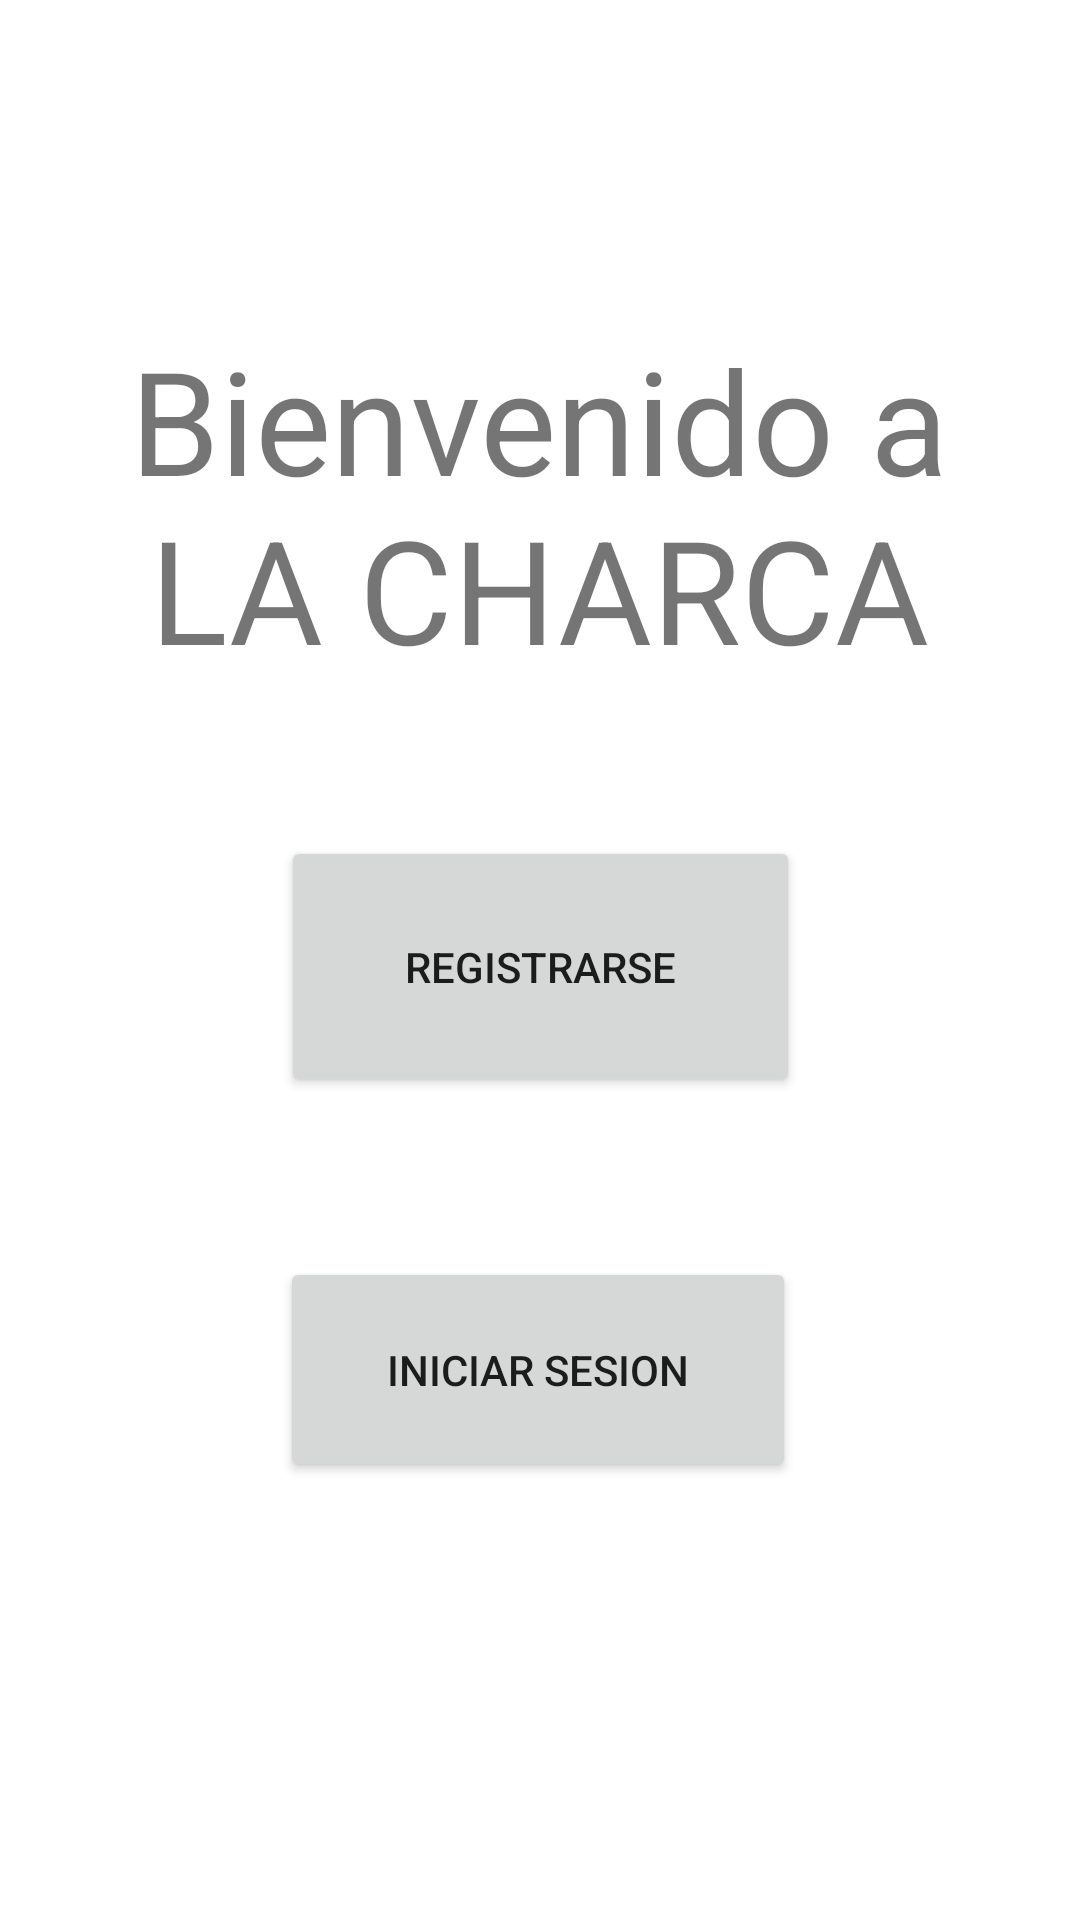

Reconstruct the res/layout file that produces this screen, plus the resources it refers to.
<!-- AndroidManifest.xml: application theme Theme.Proyecto1merTrimestre -->
<!-- res/layout/activity_main.xml -->
<?xml version="1.0" encoding="utf-8"?>
<androidx.constraintlayout.widget.ConstraintLayout xmlns:android="http://schemas.android.com/apk/res/android"
    xmlns:app="http://schemas.android.com/apk/res-auto"
    xmlns:tools="http://schemas.android.com/tools"
    android:id="@+id/clMain"
    android:layout_width="match_parent"
    android:layout_height="match_parent"
    tools:context=".controler.MainActivity">

    <TextView
        android:id="@+id/textView3"
        android:layout_width="278dp"
        android:layout_height="127dp"
        android:text="Bienvenido a LA CHARCA"
        android:textAlignment="center"
        android:textSize="48sp"
        app:layout_constraintBottom_toBottomOf="parent"
        app:layout_constraintEnd_toEndOf="parent"
        app:layout_constraintHorizontal_bias="0.496"
        app:layout_constraintStart_toStartOf="parent"
        app:layout_constraintTop_toTopOf="parent"
        app:layout_constraintVertical_bias="0.21" />

    <Button
        android:id="@+id/buttonRegistrarse"
        android:layout_width="173dp"
        android:layout_height="87dp"
        android:text="Registrarse"
        app:layout_constraintBottom_toBottomOf="parent"
        app:layout_constraintEnd_toEndOf="parent"
        app:layout_constraintStart_toStartOf="parent"
        app:layout_constraintTop_toBottomOf="@+id/textView3"
        app:layout_constraintVertical_bias="0.138" />

    <Button
        android:id="@+id/buttonIniciar"
        android:layout_width="172dp"
        android:layout_height="75dp"
        android:text="Iniciar sesion"
        app:layout_constraintBottom_toBottomOf="parent"
        app:layout_constraintEnd_toEndOf="parent"
        app:layout_constraintHorizontal_bias="0.497"
        app:layout_constraintStart_toStartOf="parent"
        app:layout_constraintTop_toBottomOf="@+id/buttonRegistrarse"
        app:layout_constraintVertical_bias="0.268" />

</androidx.constraintlayout.widget.ConstraintLayout>
<!-- resources referenced by this layout -->
<resources>
  <style name="Theme.Proyecto1merTrimestre" parent="Theme.MaterialComponents.DayNight.DarkActionBar">
          
          <item name="colorPrimary">@color/orange</item>
          <item name="colorPrimaryVariant">@color/yelow</item>
          <item name="colorOnPrimary">@color/white</item>
          
          <item name="colorSecondary">@color/teal_200</item>
          <item name="colorSecondaryVariant">@color/teal_700</item>
          <item name="colorOnSecondary">@color/black</item>
          
          <item name="android:statusBarColor">@color/orange</item>
          
      </style>
  <color name="orange">#FF9800</color>
  <color name="yelow">#FFDD00</color>
  <color name="white">#FFFFFFFF</color>
  <color name="teal_200">#FF03DAC5</color>
  <color name="teal_700">#FF018786</color>
  <color name="black">#FF000000</color>
</resources>
